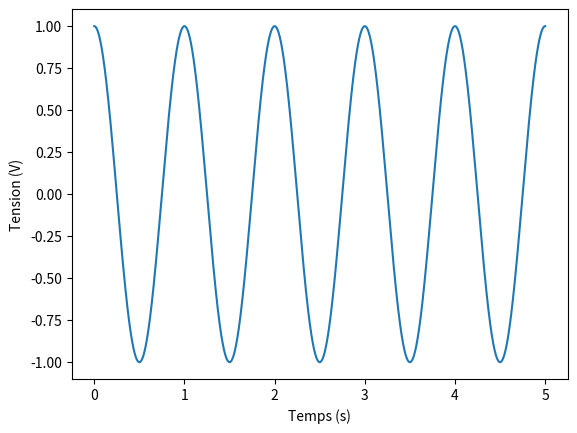

Source code (Python):
"""td5_mwe_odeint.py"""
import numpy as np
import matplotlib.pyplot as plt
from scipy.integrate import odeint

#############################
# PARAMÈTRES DE LA RÉSOLUTION
#############################
t0 = 0                   # bornes de l'intervalle de résolution
tf = 5                   # en secondes
dt = 1e-3                # pas de temps en secondes
n  = int((tf-t0)/dt + 1) # nombre de points
t = np.linspace(t0,tf,n) # temps en secondes
X0 = [1,0]               # conditions initiales : [u(0), du(0)/dt]
omega0 = 2 * np.pi * 1   # pulsation propre en s^-1

###############################################
# FONCTION ASSOCIÉE À L'ÉQUATION DIFFÉRENTIELLE
###############################################
def F(V, t):
    x, y = V        # vecteur V : v[0] = u, v[1] = du/dt
    dx = y          # dx/dt
    dy = -omega0 ** 2 * x # dy/dt
    dV = [dx, dy]   # vecteur dV/dt : dV[0] = du/dt, dV[1] = d2u/dt2 
    return dV

########################################
# RÉSOLUTION ET REPRÉSENTATION GRAPHIQUE
########################################
X = odeint(F, X0, t) # résolution
u = X[:,0]           # récupération des données
plt.plot(t, u)
plt.xlabel("Temps (s)")
plt.ylabel("Tension (V)")